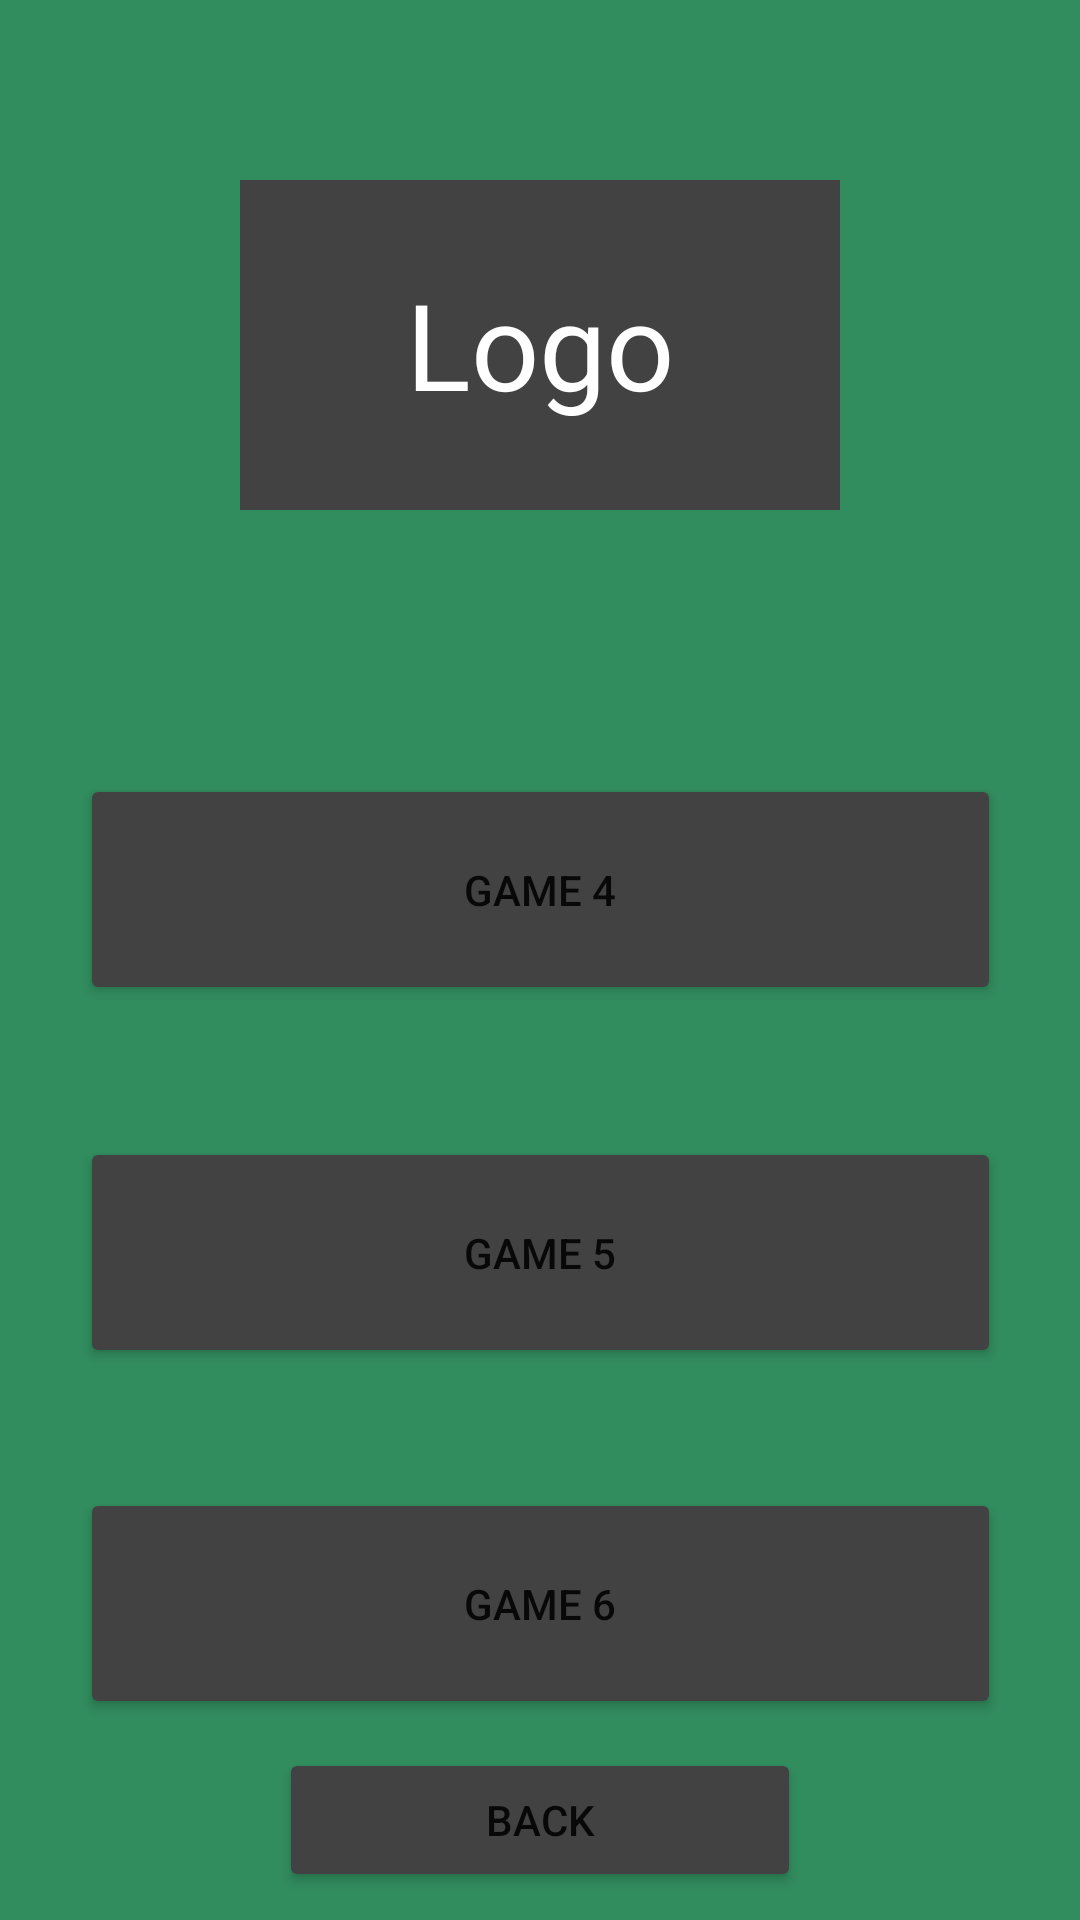

The Android layout XML behind this screen, and the referenced resources:
<!-- AndroidManifest.xml: application theme Theme.COMP2000CW1NicaRazvan -->
<!-- res/layout/activity_menu2.xml -->
<?xml version="1.0" encoding="utf-8"?>
<androidx.constraintlayout.widget.ConstraintLayout xmlns:android="http://schemas.android.com/apk/res/android"
    xmlns:app="http://schemas.android.com/apk/res-auto"
    xmlns:tools="http://schemas.android.com/tools"
    android:layout_width="match_parent"
    android:layout_height="match_parent"
    android:background="#318C5E"
    tools:context=".Menu2">

    <ImageView
        android:id="@+id/LogoIMG"
        android:layout_width="200dp"
        android:layout_height="110dp"
        android:layout_marginTop="60dp"
        android:background="#318C5E"
        android:contentDescription="@string/logo"
        app:layout_constraintEnd_toEndOf="parent"
        app:layout_constraintStart_toStartOf="parent"
        app:layout_constraintTop_toTopOf="parent"
        app:srcCompat="@color/cardview_dark_background" />

    <TextView
        android:id="@+id/LogoTxt"
        android:layout_width="98dp"
        android:layout_height="54dp"
        android:text="Logo"
        android:textAlignment="center"
        android:textSize="40sp"
        android:textColor="@color/white"
        app:layout_constraintBottom_toBottomOf="@+id/LogoIMG"
        app:layout_constraintEnd_toEndOf="@+id/LogoIMG"
        app:layout_constraintStart_toStartOf="@+id/LogoIMG"
        app:layout_constraintTop_toTopOf="@+id/LogoIMG" />

    <Button
        android:id="@+id/Game4ID"
        android:layout_width="307dp"
        android:layout_height="77dp"
        android:layout_marginTop="88dp"
        android:text="Game 4"
        android:backgroundTint="@color/cardview_dark_background"
        app:layout_constraintEnd_toEndOf="parent"
        app:layout_constraintStart_toStartOf="parent"
        app:layout_constraintTop_toBottomOf="@+id/LogoIMG" />

    <Button
        android:id="@+id/Game5ID"
        android:layout_width="307dp"
        android:layout_height="77dp"
        android:layout_marginTop="44dp"
        android:text="Game 5"
        android:backgroundTint="@color/cardview_dark_background"
        app:layout_constraintEnd_toEndOf="parent"
        app:layout_constraintStart_toStartOf="parent"
        app:layout_constraintTop_toBottomOf="@+id/Game4ID" />

    <Button
        android:id="@+id/Game6ID"
        android:layout_width="307dp"
        android:layout_height="77dp"
        android:layout_marginTop="40dp"
        android:backgroundTint="@color/cardview_dark_background"
        android:text="Game 6"
        app:layout_constraintBottom_toBottomOf="parent"
        app:layout_constraintEnd_toEndOf="parent"
        app:layout_constraintStart_toStartOf="parent"
        app:layout_constraintTop_toBottomOf="@+id/Game5ID"
        app:layout_constraintVertical_bias="0.0" />

    <Button
        android:id="@+id/BackID"
        android:layout_width="174dp"
        android:layout_height="48dp"
        android:backgroundTint="@color/cardview_dark_background"
        android:text="Back"
        app:layout_constraintBottom_toBottomOf="parent"
        app:layout_constraintEnd_toEndOf="parent"
        app:layout_constraintStart_toStartOf="parent"
        app:layout_constraintTop_toBottomOf="@+id/Game6ID" />

</androidx.constraintlayout.widget.ConstraintLayout>
<!-- resources referenced by this layout -->
<resources>
  <string name="logo">Logo</string>
  <style name="Theme.COMP2000CW1NicaRazvan" parent="Theme.MaterialComponents.DayNight.DarkActionBar">
          
          <item name="colorPrimary">@color/purple_500</item>
          <item name="colorPrimaryVariant">@color/purple_700</item>
          <item name="colorOnPrimary">@color/white</item>
          
          <item name="colorSecondary">@color/teal_200</item>
          <item name="colorSecondaryVariant">@color/teal_700</item>
          <item name="colorOnSecondary">@color/black</item>
          
          <item name="android:statusBarColor" tools:targetApi="l">?attr/colorPrimaryVariant</item>
          
      </style>
  <!-- not gathered from this repository: default colours our renderer supplied (Android Studio template values) -->
  <color name="purple_500">#FF6200EE</color>
  <color name="purple_700">#FF3700B3</color>
  <color name="teal_200">#FF03DAC5</color>
  <color name="teal_700">#FF018786</color>
  <color name="black">#FF000000</color>
  <color name="white">#FFFFFFFF</color>
</resources>
